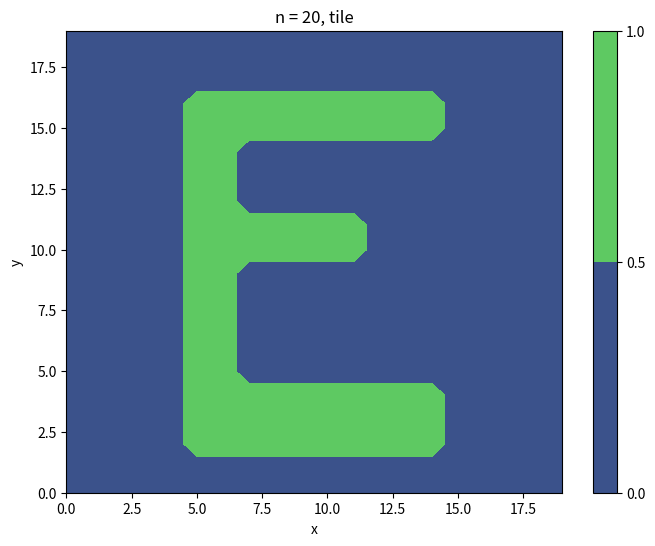
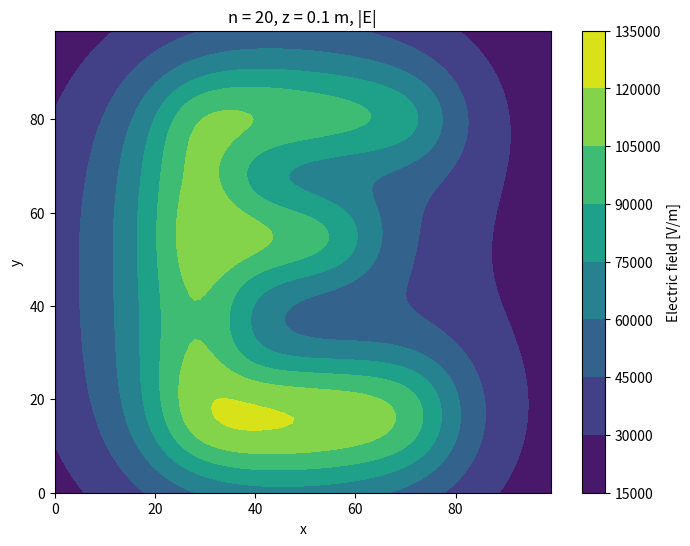
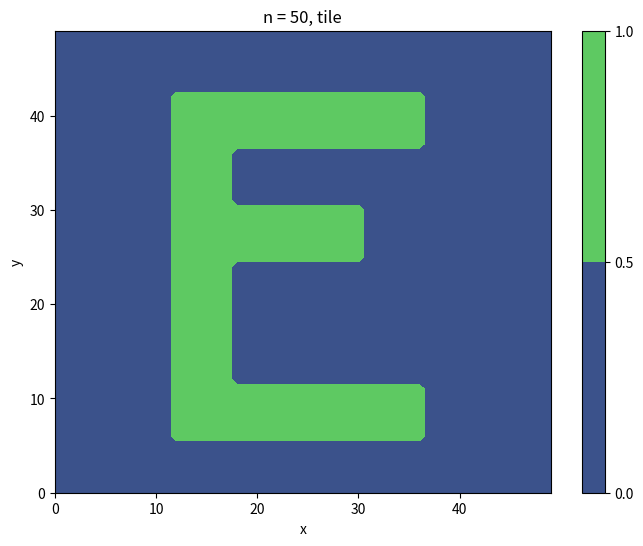
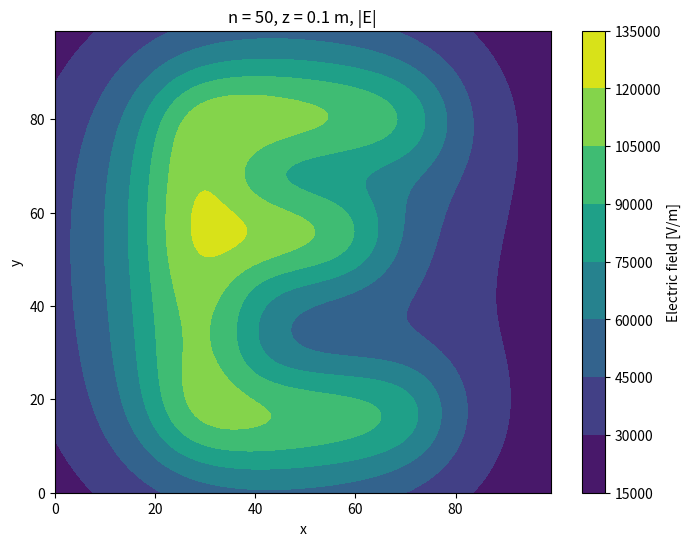
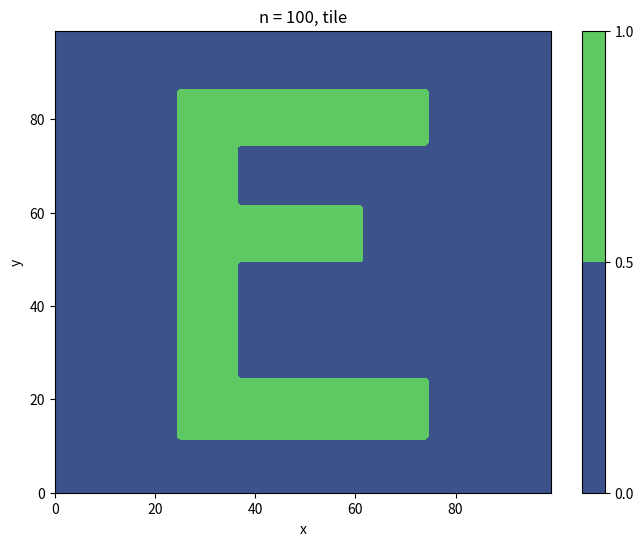

The matplotlib source for these figures, in order: (Note: this script raises an exception after producing the figures.)
# written by KAIST 20210604 Jung Hyeonu
# code for EE204B HW3; corresponds to problem 3.a to 3.e

import numpy as np
import matplotlib.pyplot as plt

global img_num

# build_E: produce the 'E' pattern in n*n tiles
# resulting array is consisted of boolean values(True/False) 
def build_E(n):

    xx, yy = np.meshgrid(range(n), range(n))

    # vstick
    vstick_start = (int(n *2 /8), int(n *1 /8))
    vstick_stop = (int(n *3 /8), int(n *7 /8))
    vstick = (xx>=vstick_start[0]) & (xx<vstick_stop[0]) & (yy>=vstick_start[1]) & (yy<vstick_stop[1])

    # upstick
    upstick_start = (int(n *2 /8), int(n *6 /8))
    upstick_stop = (int(n *6 /8), int(n *7 /8))
    upstick = (xx>=upstick_start[0]) & (xx<upstick_stop[0]) & (yy>=upstick_start[1]) & (yy<upstick_stop[1])

    # midstick
    midstick_start = (int(n *2 /8), int(n *4 /8))
    midstick_stop = (int(n *5 /8), int(n *5 /8))
    midstick = (xx>=midstick_start[0]) & (xx<midstick_stop[0]) & (yy>=midstick_start[1]) & (yy<midstick_stop[1])

    # botstick
    botstick_start = (int(n *2 /8), int(n *1 /8))
    botstick_stop = (int(n *6 /8), int(n *2 /8))
    botstick = (xx>=botstick_start[0]) & (xx<botstick_stop[0]) & (yy>=botstick_start[1]) & (yy<botstick_stop[1])

    capital_E = vstick | upstick | midstick | botstick

    return capital_E

# plot_contourf: plot contour of pattern using matplotlib.pyplot
# save figure, no return
def plot_contourf(pattern, title, color_label):
    global img_num
    plt.figure(figsize=(8.0, 6.0))
    plt.contourf(pattern)
    plt.title(title)
    plt.xlabel("x")
    plt.ylabel("y")
    plt.colorbar(label = color_label)
    plt.savefig("%s.png" %(img_num))
    #plt.show()
    img_num += 1

def plot_contourf_two(pattern1, title1, pattern2, title2, color_label):
    global img_num
    plt.figure(figsize=(14.0, 6.0))
    
    plt.subplot(1, 2, 1)
    plt.contourf(pattern1)
    plt.title(title1)
    plt.xlabel("x")
    plt.ylabel("y")
    plt.colorbar(label = color_label)

    plt.subplot(1, 2, 2)
    plt.title(title2)
    plt.contourf(pattern2)
    plt.xlabel("x")
    plt.ylabel("y")
    plt.colorbar(label = color_label)

    plt.tight_layout()
    plt.savefig("%d.png" %(img_num))
    img_num += 1

# calc_area: count number of True in pattern and calculate the area ratio
# print the result.  return value: (area of E, tile count)
def calc_area(n, E_pattern):
    T_cnt = 0
    for y in range(n):
        for x in range(n):
            if E_pattern[x][y] == True:
                T_cnt += 1
    area = T_cnt/n**2
    #print("Area of E at n=" + str(n) + "\t: " + str(area))
    return area, T_cnt
    
# build_E_field: build E field at certain z value
# return value: Electric field meshgrid
def build_E_field(Type, resolution, pattern, z, tile_charge):

    # Coulomb constant; 1/(4*pi*e0)
    K = 8.987551787e9         

    # px, py: pattern x, y index   fx, fy: field x, y index
    n = np.size(pattern, 0)
    py, px, fy, fx = np.meshgrid(range(n), range(n), range(resolution), range(resolution), indexing='ij')
    # set to 'ij' indexing mode, because 'xy' indexing mode(default) is not applied to 3rd, 4th axes.
    
    # component of vector r (position vector)
    rx = ((fx+0.5)/resolution - (px+0.5)/n)
    ry = ((fy+0.5)/resolution - (py+0.5)/n)
    rz = z

    # calculate E field using Coulomb's law and superposition thm.
    Eref = (pattern[py, px]) * K * tile_charge * ((rx**2 + ry**2 + rz**2)**(-3/2)) #kq/r^3

    if Type == "Ex":
        Ex = np.sum(Eref*rx, axis=(0,1))
        return Ex
    elif Type == "Ey":
        Ey = np.sum(Eref*ry, axis=(0,1))
        return Ey
    elif Type == "Ez":
        Ez = np.sum(Eref*rz, axis=(0,1))
        return Ez
    elif Type == "Eabs":
        Ex = np.sum(Eref*rx, axis=(0,1))
        Ey = np.sum(Eref*ry, axis=(0,1))
        Ez = np.sum(Eref*rz, axis=(0,1))
        Eabs = (Ex**2 + Ey**2 + Ez**2)**0.5
        return Eabs
    else:
        return None

# build_V_field: build V field at certain z
# return value: electric potential field meshgrid
def build_V_field(resolution, pattern, z, tile_charge):
    
    # Coulomb constant; 1/(4*pi*e0)
    K = 8.987551787e9 

    # px, py: pattern x, y index   fx, fy: field x, y index
    n = np.size(pattern, 0)
    py, px, fy, fx = np.meshgrid(range(n), range(n), range(resolution), range(resolution), indexing='ij')
    # set to 'ij' indexing mode, because 'xy' indexing mode(default) is not applied to 3rd, 4th axes.

    # component of vector r
    rx = ((fx+0.5)/resolution - (px+0.5)/n)
    ry = ((fy+0.5)/resolution - (py+0.5)/n)
    rz = z

    V = np.sum((pattern[py, px]) * K * tile_charge * ((rx**2 + ry**2 + rz**2)**(-1/2)), axis=(0,1)) # V = sigma{kq/r}
    
    return V


# main function
if __name__ == "__main__":

    resolution = 100
    img_num = 1
    
    for n in [20, 50, 100]:
        # problem 3.a
        E_pattern_n = build_E(n)
        plot_contourf(E_pattern_n, "n = %d, tile" %(n), None)
        area, tile_num = calc_area(n, E_pattern_n)

        # problem 3.b
        tile_charge = 1e-6 / tile_num
        Eabs = build_E_field("Eabs", resolution, E_pattern_n, 0.1, tile_charge)
        plot_contourf(Eabs, "n = %d, z = 0.1 m, |E|" %(n), "Electric field [V/m]")
    
    # E pattern is already built, and saved in E_pattern_n
    # all variables are set to the condition n=100.

    # problem 3.c
    for z in [0.01, 0.1, 1, 5, 10, 100]:
        Ez = build_E_field("Ez", resolution, E_pattern_n, z, tile_charge)
        plot_contourf(Ez, "n = 100, z = %f m, $E_z$" %(z), "Electric field [V/m]")

    # problem 3.d
    V = build_V_field(resolution, E_pattern_n, 0.1, tile_charge)
    plot_contourf(V, "n = 100, z = 0.1 m, V" , "Electric potential [V]")

    # problem 3.e
    Ex = build_E_field("Ex", resolution, E_pattern_n, 0.1, tile_charge)
    Ey = build_E_field("Ey", resolution, E_pattern_n, 0.1, tile_charge)
    Egradx = np.gradient(V, axis=1) * (-1) * resolution
    Egrady = np.gradient(V, axis=0) * (-1) * resolution
    plot_contourf_two(Ex, "z = 0.1 m, $E_x$", Egradx, "z = 0.1 m, $E_x$ ($\\frac{-dV}{dx}$)", "Electric field [V/m]")
    plot_contourf_two(Ey, "z = 0.1 m, $E_y$", Egrady, "z = 0.1 m, $E_y$ ($\\frac{-dV}{dx}$)", "Electric field [V/m]")

